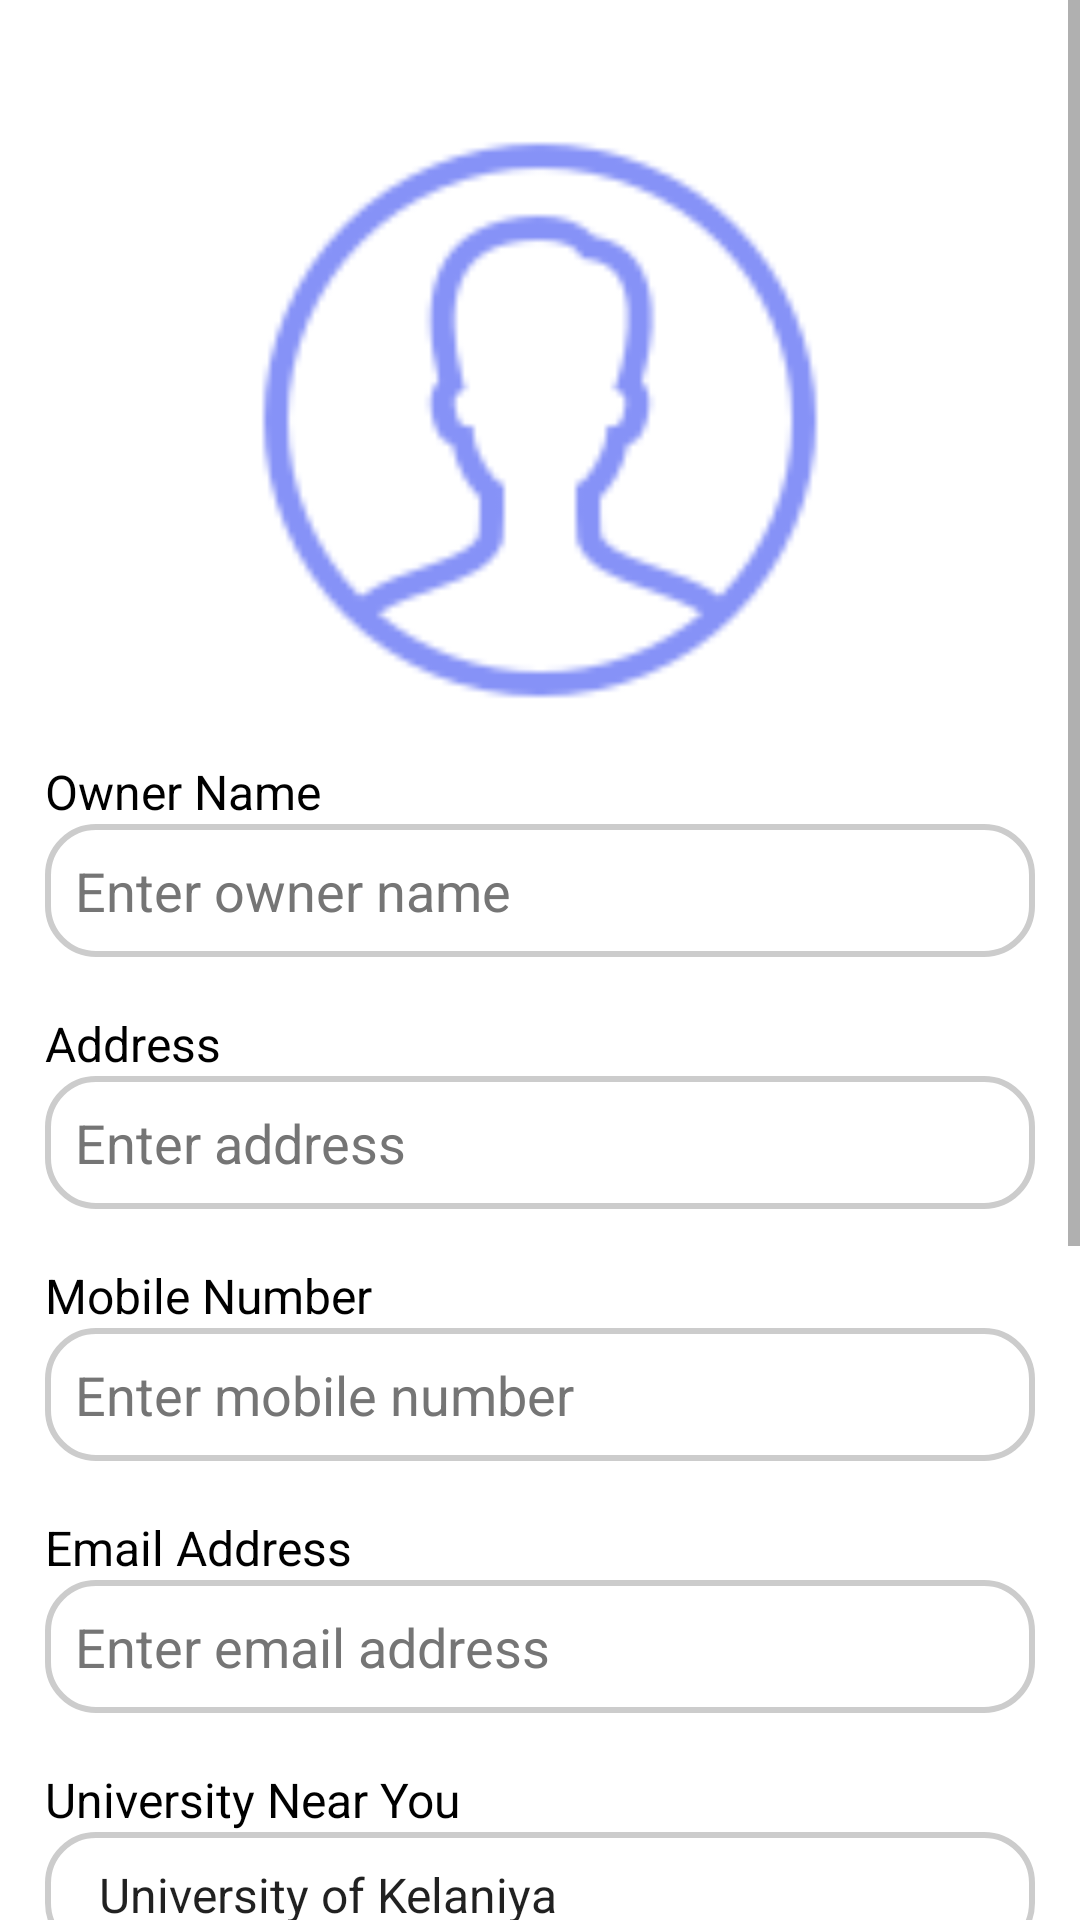

Reconstruct the res/layout file that produces this screen, plus the resources it refers to.
<!-- AndroidManifest.xml: application theme Booodima -->
<!-- res/layout/fragment_profile.xml -->
<?xml version="1.0" encoding="utf-8"?>
<FrameLayout xmlns:android="http://schemas.android.com/apk/res/android"
    xmlns:tools="http://schemas.android.com/tools"
    android:layout_width="match_parent"
    android:layout_height="match_parent"
    xmlns:app="http://schemas.android.com/apk/res-auto"
    android:background="@color/white"
    tools:context=".fragment_profile">

    <ScrollView
        android:layout_width="match_parent"
        android:layout_height="match_parent"
        android:background="@color/white">

        <LinearLayout
            android:layout_width="match_parent"
            android:layout_height="wrap_content"
            android:orientation="vertical"
            android:gravity="center"
            android:padding="15dp">

            <TextView
                android:layout_width="match_parent"
                android:layout_height="wrap_content"
                android:text="MAKE YOURSELF"
                android:textSize="40sp"
                android:textStyle="bold"
                android:layout_gravity="center"
                android:gravity="center"
                android:textColor="@color/black"
                android:layout_marginBottom="10dp"
                android:visibility="gone"/>

            <LinearLayout
                android:layout_width="match_parent"
                android:layout_height="wrap_content"
                android:orientation="horizontal"
                android:gravity="center">

                <ImageView
                    android:id="@+id/profileImageButton"
                    android:layout_width="200dp"
                    android:layout_height="200dp"
                    android:src="@drawable/user"
                    android:layout_marginBottom="10dp"
                    android:layout_marginTop="20dp"
                    app:tint="@color/lavender"
                    android:background="@drawable/rounded_profile_image" />

            </LinearLayout>

            <TextView
                android:layout_width="match_parent"
                android:layout_height="wrap_content"
                android:text="Owner Name"
                android:textSize="16sp"
                android:textColor="@color/black"
                android:paddingTop="8dp" />

            <EditText
                android:id="@+id/ownerName"
                android:layout_width="match_parent"
                android:layout_height="wrap_content"
                android:hint="Enter owner name"
                android:background="@drawable/edit_text_background"
                android:textColorHint="@color/secondary_text"
                android:textColor="@color/secondary_text"
                android:layout_marginBottom="10dp"/>

            <TextView
                android:layout_width="match_parent"
                android:layout_height="wrap_content"
                android:text="Address"
                android:textSize="16sp"
                android:textColor="#000000"
                android:paddingTop="8dp" />

            <EditText
                android:id="@+id/Address"
                android:layout_width="match_parent"
                android:layout_height="wrap_content"
                android:hint="Enter address"
                android:textColorHint="@color/secondary_text"
                android:background="@drawable/edit_text_background"
                android:textColor="@color/secondary_text"
                android:layout_marginBottom="10dp"/>

            <TextView
                android:layout_width="match_parent"
                android:layout_height="wrap_content"
                android:text="Mobile Number"
                android:textSize="16sp"
                android:textColor="#000000"
                android:paddingTop="8dp" />

            <EditText
                android:id="@+id/mobileNumber"
                android:layout_width="match_parent"
                android:layout_height="wrap_content"
                android:hint="Enter mobile number"
                android:textColorHint="@color/secondary_text"
                android:inputType="phone"
                android:background="@drawable/edit_text_background"
                android:textColor="@color/secondary_text"
                android:layout_marginBottom="10dp"/>

            <TextView
                android:layout_width="match_parent"
                android:layout_height="wrap_content"
                android:text="Email Address"
                android:textSize="16sp"
                android:textColor="@color/black"
                android:paddingTop="8dp"/>

            <EditText
                android:id="@+id/emailAddress"
                android:layout_width="match_parent"
                android:layout_height="wrap_content"
                android:hint="Enter email address"
                android:inputType="textEmailAddress"
                android:background="@drawable/edit_text_background"
                android:textColor="@color/secondary_text"
                android:textColorHint="@color/secondary_text"
                android:layout_marginBottom="10dp"/>

            <TextView
                android:layout_width="match_parent"
                android:layout_height="wrap_content"
                android:text="University Near You"
                android:textSize="16sp"
                android:textColor="@color/black"
                android:paddingTop="8dp"/>

            <Spinner
                android:id="@+id/universitySpinner"
                android:layout_width="match_parent"
                android:layout_height="40.5dp"
                android:background="@drawable/edit_text_background"
                android:entries="@array/universities"
                android:layout_marginBottom="10dp"/>

            <TextView
                android:layout_width="match_parent"
                android:layout_height="wrap_content"
                android:text="Any Note"
                android:textSize="16sp"
                android:textColor="@color/black"
                android:paddingTop="8dp" />

            <EditText
                android:id="@+id/ownerAbout"
                android:layout_width="match_parent"
                android:layout_height="150dp"
                android:hint="Type your note........."
                android:background="@drawable/edit_text_background"
                android:textColor="@color/secondary_text"
                android:textColorHint="@color/secondary_text"
                android:gravity="start" />

            <LinearLayout
                android:layout_width="match_parent"
                android:layout_height="100dp"
                android:orientation="horizontal"
                android:layout_gravity="center"
                android:gravity="center"
                android:layout_marginTop="30dp">

                <Button
                    android:id="@+id/buttonUpdate"
                    android:layout_width="150dp"
                    android:layout_height="55dp"
                    android:layout_marginTop="16dp"
                    android:background="@drawable/black_button_hover_effect_for_owner"
                    android:text="UPDATE"
                    android:textColor="@color/white"
                    android:drawableStart="@drawable/update_icon"
                    android:drawableTint="@color/white"/>

                <Space
                    android:layout_width="40dp"
                    android:layout_height="match_parent"/>

                <Button
                    android:id="@+id/buttonSave"
                    android:layout_width="150dp"
                    android:layout_height="55dp"
                    android:layout_marginTop="16dp"
                    android:background="@drawable/button_hover_effect_for_owner"
                    android:text="SAVE"
                    android:textColor="@color/white"
                    android:drawableStart="@drawable/save_icon"
                    android:drawableTint="@color/white" />
            </LinearLayout>
        </LinearLayout>
    </ScrollView>

</FrameLayout>
<!-- resources referenced by this layout -->
<resources>
  <string-array name="universities">
          <item> University of Kelaniya </item>
          <item> University of Peradeniya </item>
          <item> University of Ruhuna </item>
          <item> University of Colombo </item>
          <item> University of Jaffna </item>
          <item> University of Moratuwa </item>
          <item> University of Sri Jayewardenepura </item>
          <item> Eastern University, Sri Lanka </item>
          <item> South Eastern University of Sri Lanka </item>
          <item> University of the Visual and Performing Arts </item>
          <item> Sabaragamuwa University of Sri Lanka </item>
          <item> Wayamba University of Sri Lanka </item>
          <item> Uva Wellassa University </item>
          <item> Rajarata University of Sri Lanka </item>
          <item> The Open University of Sri Lanka </item>
          <item> Gampaha Wickramarachchi University of Indigenous Medicine </item>
          <item> National Institute of Social Development </item>
      </string-array>
  <color name="black">#FF000000</color>
  <color name="lavender">#8692f7</color>
  <color name="secondary_text">#757575</color>
  <color name="white">#FFFFFFFF</color>
  <!-- drawable edit_text_background (drawable) -->
  <?xml version="1.0" encoding="utf-8"?>
  <selector xmlns:android="http://schemas.android.com/apk/res/android">
  
      <item android:state_focused="true">
          <shape android:shape="rectangle">
              <solid android:color="#FFFFFF" />
              <corners android:radius="16dp" />
              <stroke android:color="@color/lavender" android:width="2dp" />
              <padding android:left="10dp" android:top="10dp" android:right="10dp" android:bottom="10dp" />
          </shape>
      </item>
  
      <item>
          <shape android:shape="rectangle">
              <solid android:color="#FFFFFF" />
              <corners android:radius="16dp" />
              <stroke android:color="#CCCCCC" android:width="2dp" />
              <padding android:left="10dp" android:top="10dp" android:right="10dp" android:bottom="10dp" />
          </shape>
      </item>
  
  </selector>
  <!-- drawable rounded_profile_image (drawable) -->
  <?xml version="1.0" encoding="utf-8"?>
  <selector xmlns:android="http://schemas.android.com/apk/res/android">
      
      <item android:state_pressed="true">
          <shape android:shape="rectangle">
              <corners android:radius="500dp" />
              <solid android:color="#808080" />
          </shape>
      </item>
  
      <item android:state_focused="true">
          <shape android:shape="rectangle">
              <corners android:radius="500dp" />
              <solid android:color="#FFC107" />
          </shape>
      </item>
  
      <item>
          <shape android:shape="rectangle">
              <corners android:radius="500dp" />
              <solid android:color="#FFFFFF" /> 
          </shape>
      </item>
  </selector>
  <style name="Booodima" parent="Theme.AppCompat.Light.NoActionBar">
          <item name="buttonStyle">@style/CustomButtonStyle</item>
      </style>
  <color name="gray">#808080</color>
  <color name="gray_dark">#3F3D3D</color>
  <color name="divider_color">#E0E0E0</color>
  <style name="CustomButtonStyle" parent="Widget.AppCompat.Button">
          <item name="android:background">@null</item>
          <item name="android:backgroundTint">@null</item>
          <item name="android:stateListAnimator">@null</item>
      </style>
</resources>
